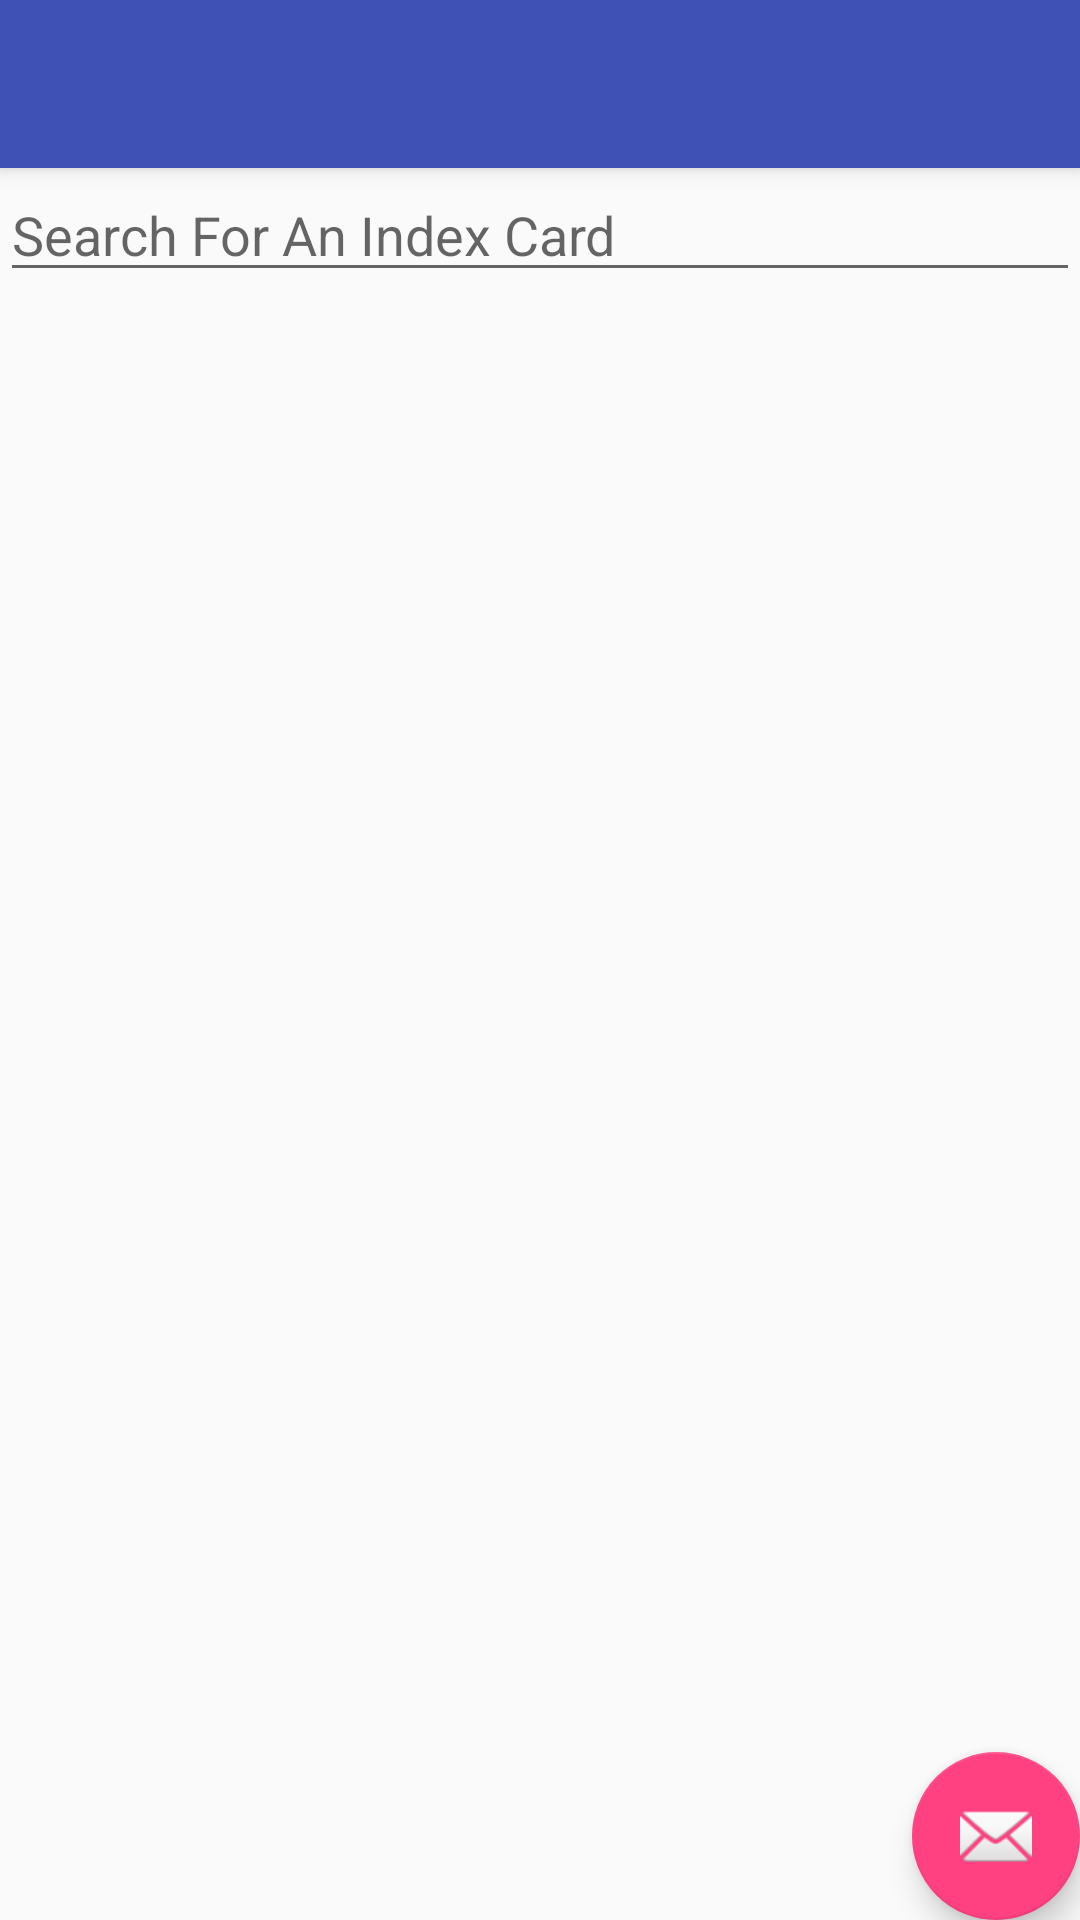

This screen was rendered from an Android layout file. Write that file and the resources it references.
<!-- AndroidManifest.xml: application theme AppTheme -->
<!-- res/layout/activity_pack.xml -->
<?xml version="1.0" encoding="utf-8"?>
<android.support.design.widget.CoordinatorLayout xmlns:android="http://schemas.android.com/apk/res/android"
    xmlns:app="http://schemas.android.com/apk/res-auto"
    xmlns:tools="http://schemas.android.com/tools"
    android:layout_width="match_parent"
    android:layout_height="match_parent"
    tools:context=".packActivity">

    <android.support.design.widget.AppBarLayout
        android:layout_width="match_parent"
        android:layout_height="wrap_content"
        android:theme="@style/AppTheme.AppBarOverlay">

        <android.support.v7.widget.Toolbar
            android:id="@+id/toolbar"
            android:layout_width="match_parent"
            android:layout_height="?attr/actionBarSize"
            android:background="?attr/colorPrimary"
            app:popupTheme="@style/AppTheme.PopupOverlay" />

    </android.support.design.widget.AppBarLayout>

    <include layout="@layout/content_pack" />

    <android.support.design.widget.FloatingActionButton
        android:id="@+id/packFab"
        android:layout_width="wrap_content"
        android:layout_height="wrap_content"
        android:layout_gravity="bottom|end"
        android:layout_margin="@dimen/fab_margin"
        app:srcCompat="@android:drawable/ic_dialog_email" />

</android.support.design.widget.CoordinatorLayout>
<!-- res/layout/content_pack.xml (included above) -->
<?xml version="1.0" encoding="utf-8"?>
<android.support.constraint.ConstraintLayout xmlns:android="http://schemas.android.com/apk/res/android"
    xmlns:app="http://schemas.android.com/apk/res-auto"
    xmlns:tools="http://schemas.android.com/tools"
    android:layout_width="match_parent"
    android:layout_height="match_parent"
    app:layout_behavior="@string/appbar_scrolling_view_behavior"
    tools:context=".packActivity"
    tools:showIn="@layout/activity_pack">

    <EditText
        android:layout_width="match_parent"
        android:layout_height="wrap_content"
        android:id="@+id/packSearch"
        android:layout_marginBottom="@dimen/big_padding"
        android:layout_marginTop="@dimen/big_padding"
        android:hint="@string/packSearch"/>

    <android.support.v7.widget.RecyclerView
        android:id="@+id/packRecyclerView"
        android:layout_width="match_parent"
        android:layout_height="wrap_content"
        android:layout_marginTop="8dp"
        app:layout_constraintTop_toBottomOf="@+id/packSearch"
        tools:listitem="@layout/recyclerview_item" />

</android.support.constraint.ConstraintLayout>
<!-- res/layout/recyclerview_item.xml (included above) -->
<?xml version="1.0" encoding="utf-8"?>
<LinearLayout xmlns:android="http://schemas.android.com/apk/res/android"
    android:orientation="vertical" android:layout_width="match_parent"
    android:layout_height="wrap_content">

    <Button
        android:layout_width="match_parent"
        android:layout_height="wrap_content"
        style="@style/word_title"
        android:id="@+id/recyclerButton"
        android:background="@android:color/holo_orange_light"/>
</LinearLayout>
<!-- resources referenced by this layout -->
<resources>
  <string name="packSearch">Search For An Index Card</string>
  <style name="AppTheme.AppBarOverlay" parent="ThemeOverlay.AppCompat.Dark.ActionBar" />
  <style name="AppTheme.PopupOverlay" parent="ThemeOverlay.AppCompat.Light" />
  <style name="word_title">
          <item name="android:layout_width">match_parent</item>
          <item name="android:layout_height">26dp</item>
          <item name="android:textSize">24sp</item>
          <item name="android:textStyle">bold</item>
          <item name="android:layout_marginBottom">6dp</item>
          <item name="android:paddingLeft">8dp</item>
      </style>
  <style name="AppTheme" parent="Theme.AppCompat.Light.DarkActionBar">
          
          <item name="colorPrimary">@color/colorPrimary</item>
          <item name="colorPrimaryDark">@color/colorPrimaryDark</item>
          <item name="colorAccent">@color/colorAccent</item>
      </style>
  <color name="colorPrimary">#3F51B5</color>
  <color name="colorPrimaryDark">#303F9F</color>
  <color name="colorAccent">#FF4081</color>
</resources>
